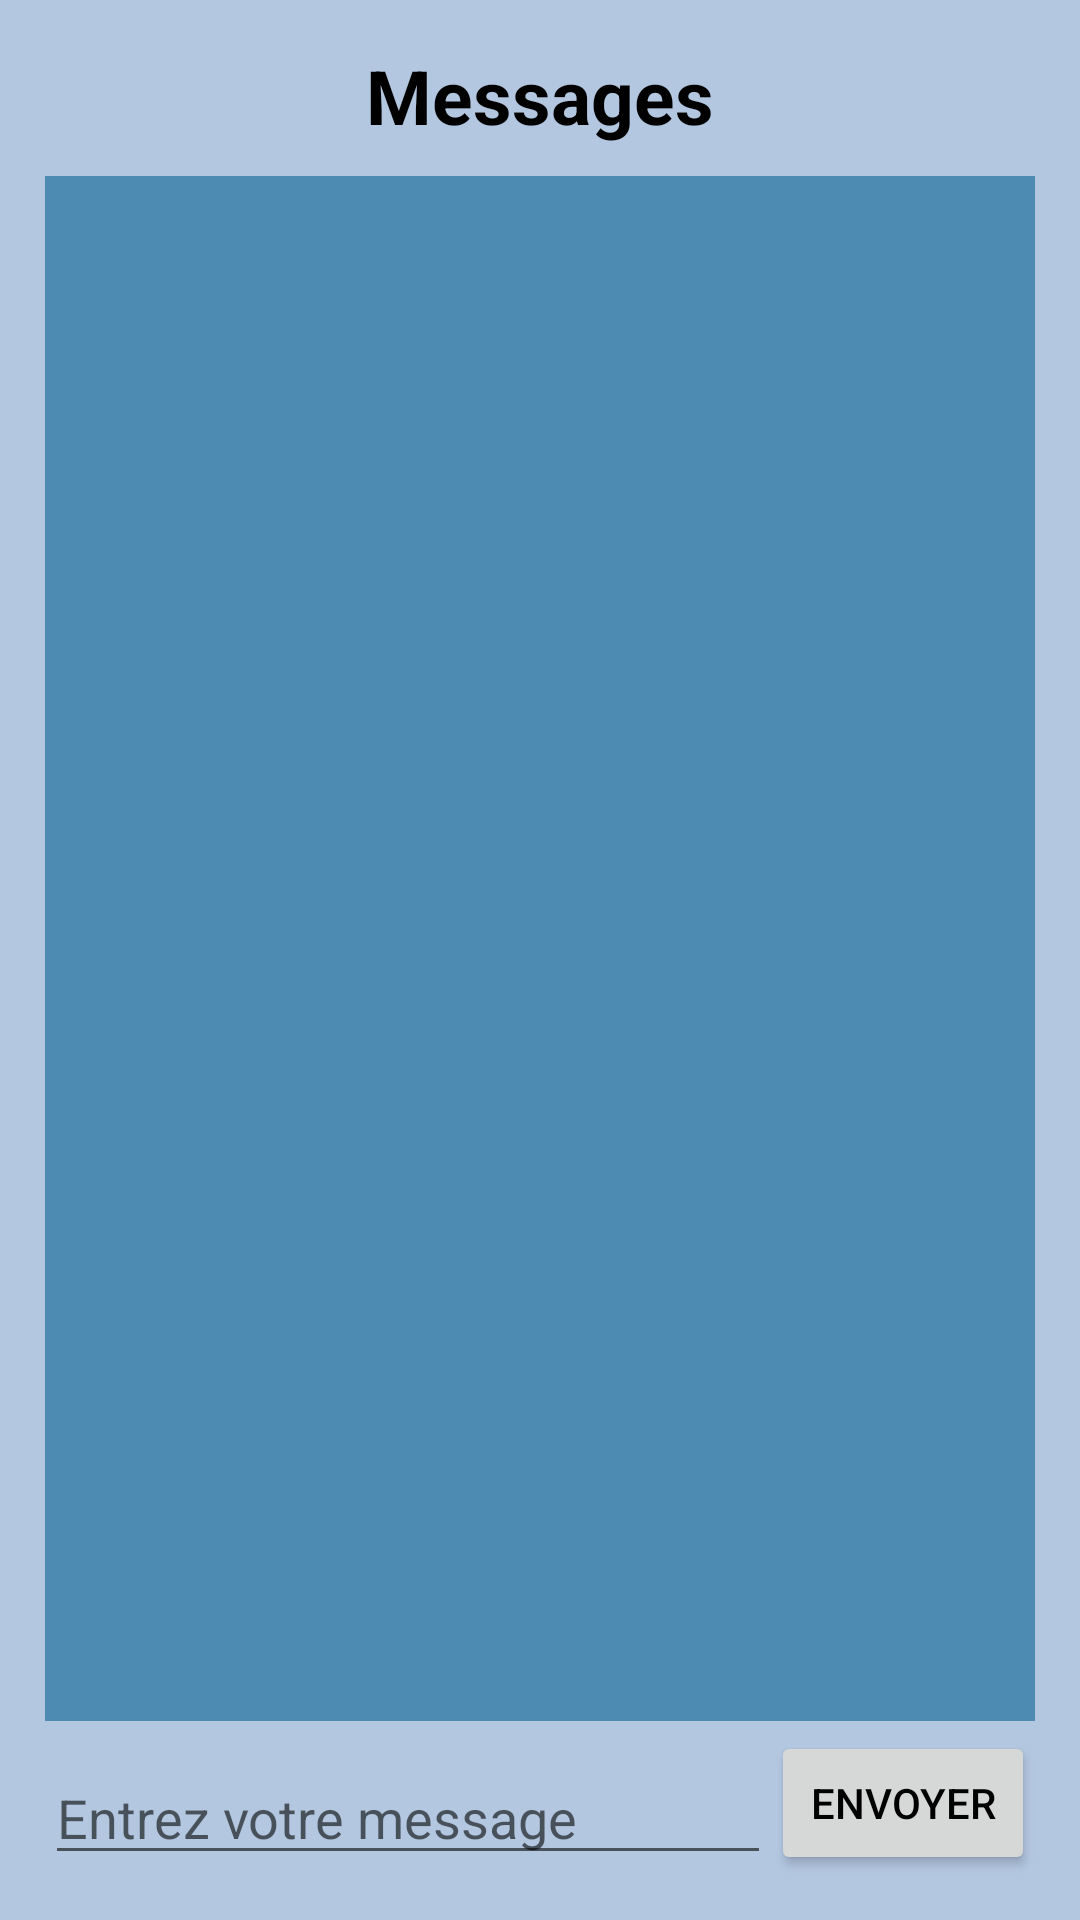

Layout XML and referenced resources for this Android screen:
<!-- AndroidManifest.xml: application theme AppTheme -->
<!-- res/layout/groupe_message.xml -->
<android.support.v4.widget.DrawerLayout
    xmlns:android="http://schemas.android.com/apk/res/android"
    xmlns:tools="http://schemas.android.com/tools"
    android:id="@+id/drawer_layout"
    android:layout_width="match_parent"
    android:layout_height="match_parent">

    <RelativeLayout
        xmlns:android="http://schemas.android.com/apk/res/android"
        xmlns:tools="http://schemas.android.com/tools"
        android:layout_width="match_parent"
        android:layout_height="284dp"
        android:padding="15dp"
        tools:context=".MainActivity"
        android:background="#b3c7e1">

        <TextView
            android:layout_width="wrap_content"
            android:layout_height="wrap_content"
            android:text="Messages"
            android:id="@+id/titreAmis"
            android:textSize="25dp"
            android:textStyle="bold"
            android:layout_centerHorizontal="true"/>

        <ListView
            android:id="@+id/amisList"
            android:layout_width="wrap_content"
            android:layout_height="wrap_content"
            android:background="#980b6392"
            android:layout_above="@+id/message"
            android:layout_below="@+id/titreAmis"
            android:layout_marginTop="10dp"
            android:layout_marginBottom="10dp"/>

        <EditText
            android:layout_width="wrap_content"
            android:layout_height="wrap_content"
            android:id="@+id/message"
            android:layout_alignParentBottom="true"
            android:layout_alignParentStart="true"
            android:layout_toStartOf="@+id/btnEnvoyer"
            android:hint="Entrez votre message"/>

        <Button
            android:layout_width="wrap_content"
            android:layout_height="wrap_content"
            android:text="envoyer"
            android:id="@+id/btnEnvoyer"
            android:layout_alignBottom="@+id/message"
            android:layout_alignParentEnd="true" />

    </RelativeLayout>

    <ListView
        android:id="@+id/navlist"
        android:layout_width="200dp"
        android:layout_height="match_parent"
        android:layout_gravity="left|start"
        android:background="#ffeeeeee"/>

</android.support.v4.widget.DrawerLayout>
<!-- resources referenced by this layout -->
<resources>
  <style name="AppTheme" parent="Theme.AppCompat.Light.DarkActionBar">
          <item name="android:textColor">#000000</item>
          <item name="android:spinnerDropDownItemStyle">@style/SpinnerTheme</item>
          <item name="android:textViewStyle">@style/AppTheme.Widget.TextView</item>
      </style>
  <style name="SpinnerTheme" parent="@android:style/Widget.Holo.DropDownItem.Spinner">
          <item name="android:textColor">#000000</item>
          <item name="fontPath">fonts/mapolice.otf</item>
      </style>
  <style name="AppTheme.Widget.TextView" parent="android:Widget.Holo.Light.TextView">
          <item name="fontPath">fonts/mapolice.otf</item>
      </style>
</resources>
